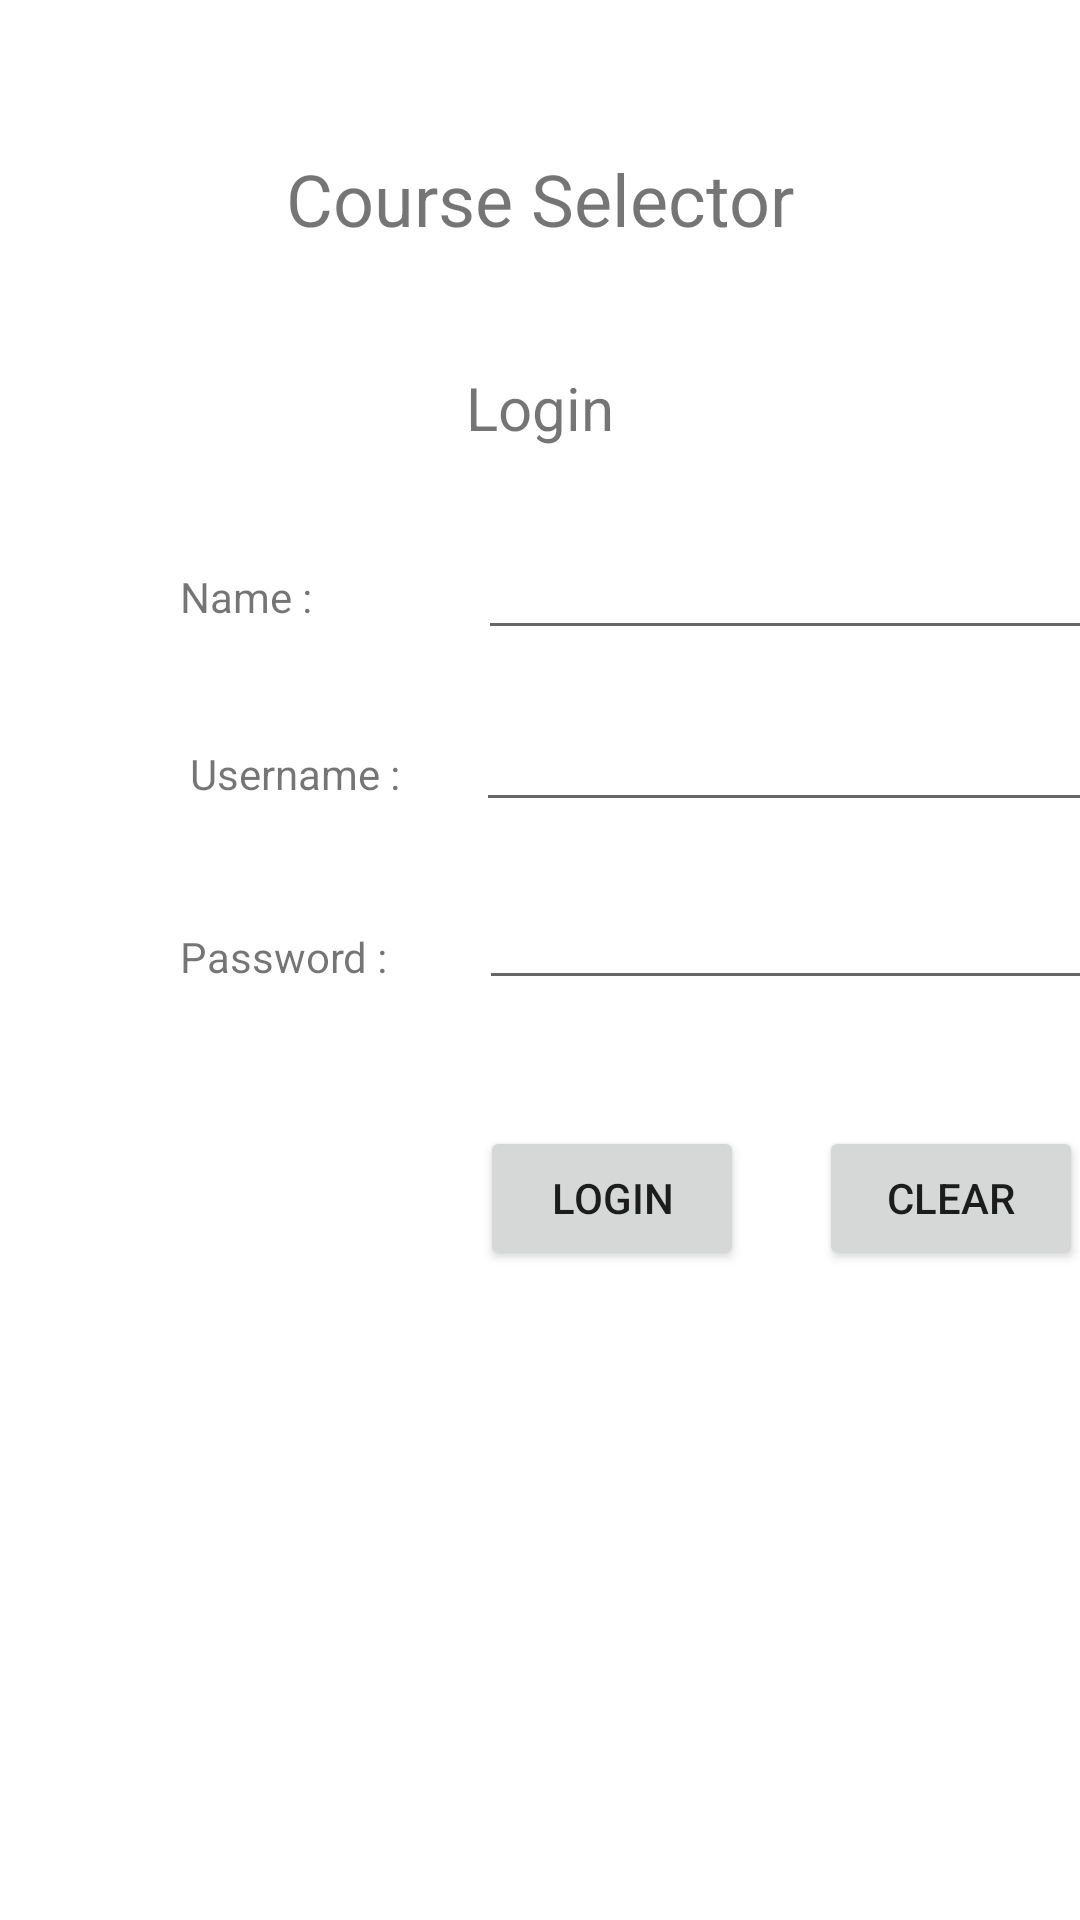

Layout XML and referenced resources for this Android screen:
<!-- AndroidManifest.xml: application theme Theme.CourseSelector -->
<!-- res/layout/activity_login.xml -->
<?xml version="1.0" encoding="utf-8"?>
<androidx.constraintlayout.widget.ConstraintLayout xmlns:android="http://schemas.android.com/apk/res/android"
    xmlns:app="http://schemas.android.com/apk/res-auto"
    xmlns:tools="http://schemas.android.com/tools"
    android:layout_width="match_parent"
    android:layout_height="match_parent"
    tools:context=".LoginActivity">

    <TextView
        android:id="@+id/textView"
        android:layout_width="wrap_content"
        android:layout_height="wrap_content"
        android:layout_marginTop="50dp"
        android:text="Course Selector"
        android:textSize="24sp"
        app:layout_constraintEnd_toEndOf="parent"
        app:layout_constraintHorizontal_bias="0.5"
        app:layout_constraintStart_toStartOf="parent"
        app:layout_constraintTop_toTopOf="parent" />

    <TextView
        android:id="@+id/textView2"
        android:layout_width="wrap_content"
        android:layout_height="wrap_content"
        android:layout_marginTop="40dp"
        android:text="Login"
        android:textSize="20sp"
        app:layout_constraintEnd_toEndOf="parent"
        app:layout_constraintHorizontal_bias="0.5"
        app:layout_constraintStart_toStartOf="parent"
        app:layout_constraintTop_toBottomOf="@+id/textView" />

    <TextView
        android:id="@+id/textView3"
        android:layout_width="wrap_content"
        android:layout_height="wrap_content"
        android:layout_marginStart="60dp"
        android:layout_marginTop="40dp"
        android:text="Name : "
        app:layout_constraintStart_toStartOf="parent"
        app:layout_constraintTop_toBottomOf="@+id/textView2" />

    <TextView
        android:id="@+id/textView4"
        android:layout_width="wrap_content"
        android:layout_height="wrap_content"
        android:layout_marginStart="60dp"
        android:layout_marginTop="40dp"
        android:text=" Username : "
        app:layout_constraintStart_toStartOf="parent"
        app:layout_constraintTop_toBottomOf="@+id/textView3" />

    <TextView
        android:id="@+id/textView5"
        android:layout_width="wrap_content"
        android:layout_height="wrap_content"
        android:layout_marginStart="60dp"
        android:layout_marginTop="42dp"
        android:text="Password : "
        app:layout_constraintStart_toStartOf="parent"
        app:layout_constraintTop_toBottomOf="@+id/textView4" />

    <EditText
        android:id="@+id/name"
        android:layout_width="wrap_content"
        android:layout_height="wrap_content"
        android:layout_marginStart="52dp"
        android:layout_marginTop="26dp"
        android:ems="10"
        android:inputType="textPersonName"
        app:layout_constraintStart_toEndOf="@+id/textView3"
        app:layout_constraintTop_toBottomOf="@+id/textView2" />

    <EditText
        android:id="@+id/uName"
        android:layout_width="wrap_content"
        android:layout_height="wrap_content"
        android:layout_marginStart="22dp"
        android:layout_marginTop="16dp"
        android:ems="10"
        android:inputType="textPersonName"
        app:layout_constraintStart_toEndOf="@+id/textView4"
        app:layout_constraintTop_toBottomOf="@+id/name" />

    <EditText
        android:id="@+id/pass"
        android:layout_width="wrap_content"
        android:layout_height="wrap_content"
        android:layout_marginStart="27dp"
        android:layout_marginTop="18dp"
        android:ems="10"
        android:inputType="textPassword"
        app:layout_constraintStart_toEndOf="@+id/textView5"
        app:layout_constraintTop_toBottomOf="@+id/uName" />

    <Button
        android:id="@+id/login"
        android:layout_width="wrap_content"
        android:layout_height="wrap_content"
        android:layout_marginStart="160dp"
        android:layout_marginTop="42dp"
        android:text="Login"
        app:layout_constraintStart_toStartOf="parent"
        app:layout_constraintTop_toBottomOf="@+id/pass" />

    <Button
        android:id="@+id/cls"
        android:layout_width="wrap_content"
        android:layout_height="wrap_content"
        android:layout_marginStart="25dp"
        android:layout_marginTop="42dp"
        android:text="Clear"
        app:layout_constraintStart_toEndOf="@+id/login"
        app:layout_constraintTop_toBottomOf="@+id/pass" />
</androidx.constraintlayout.widget.ConstraintLayout>
<!-- resources referenced by this layout -->
<resources>
  <style name="Theme.CourseSelector" parent="Theme.MaterialComponents.DayNight.DarkActionBar">
          
          <item name="colorPrimary">@color/purple_500</item>
          <item name="colorPrimaryVariant">@color/purple_700</item>
          <item name="colorOnPrimary">@color/white</item>
          
          <item name="colorSecondary">@color/teal_200</item>
          <item name="colorSecondaryVariant">@color/teal_700</item>
          <item name="colorOnSecondary">@color/black</item>
          
          <item name="android:statusBarColor" tools:targetApi="l">?attr/colorPrimaryVariant</item>
          
      </style>
  <!-- not gathered from this repository: default colours our renderer supplied (Android Studio template values) -->
  <color name="purple_500">#FF6200EE</color>
  <color name="purple_700">#FF3700B3</color>
  <color name="teal_200">#FF03DAC5</color>
  <color name="teal_700">#FF018786</color>
  <color name="black">#FF000000</color>
  <color name="white">#FFFFFFFF</color>
</resources>
